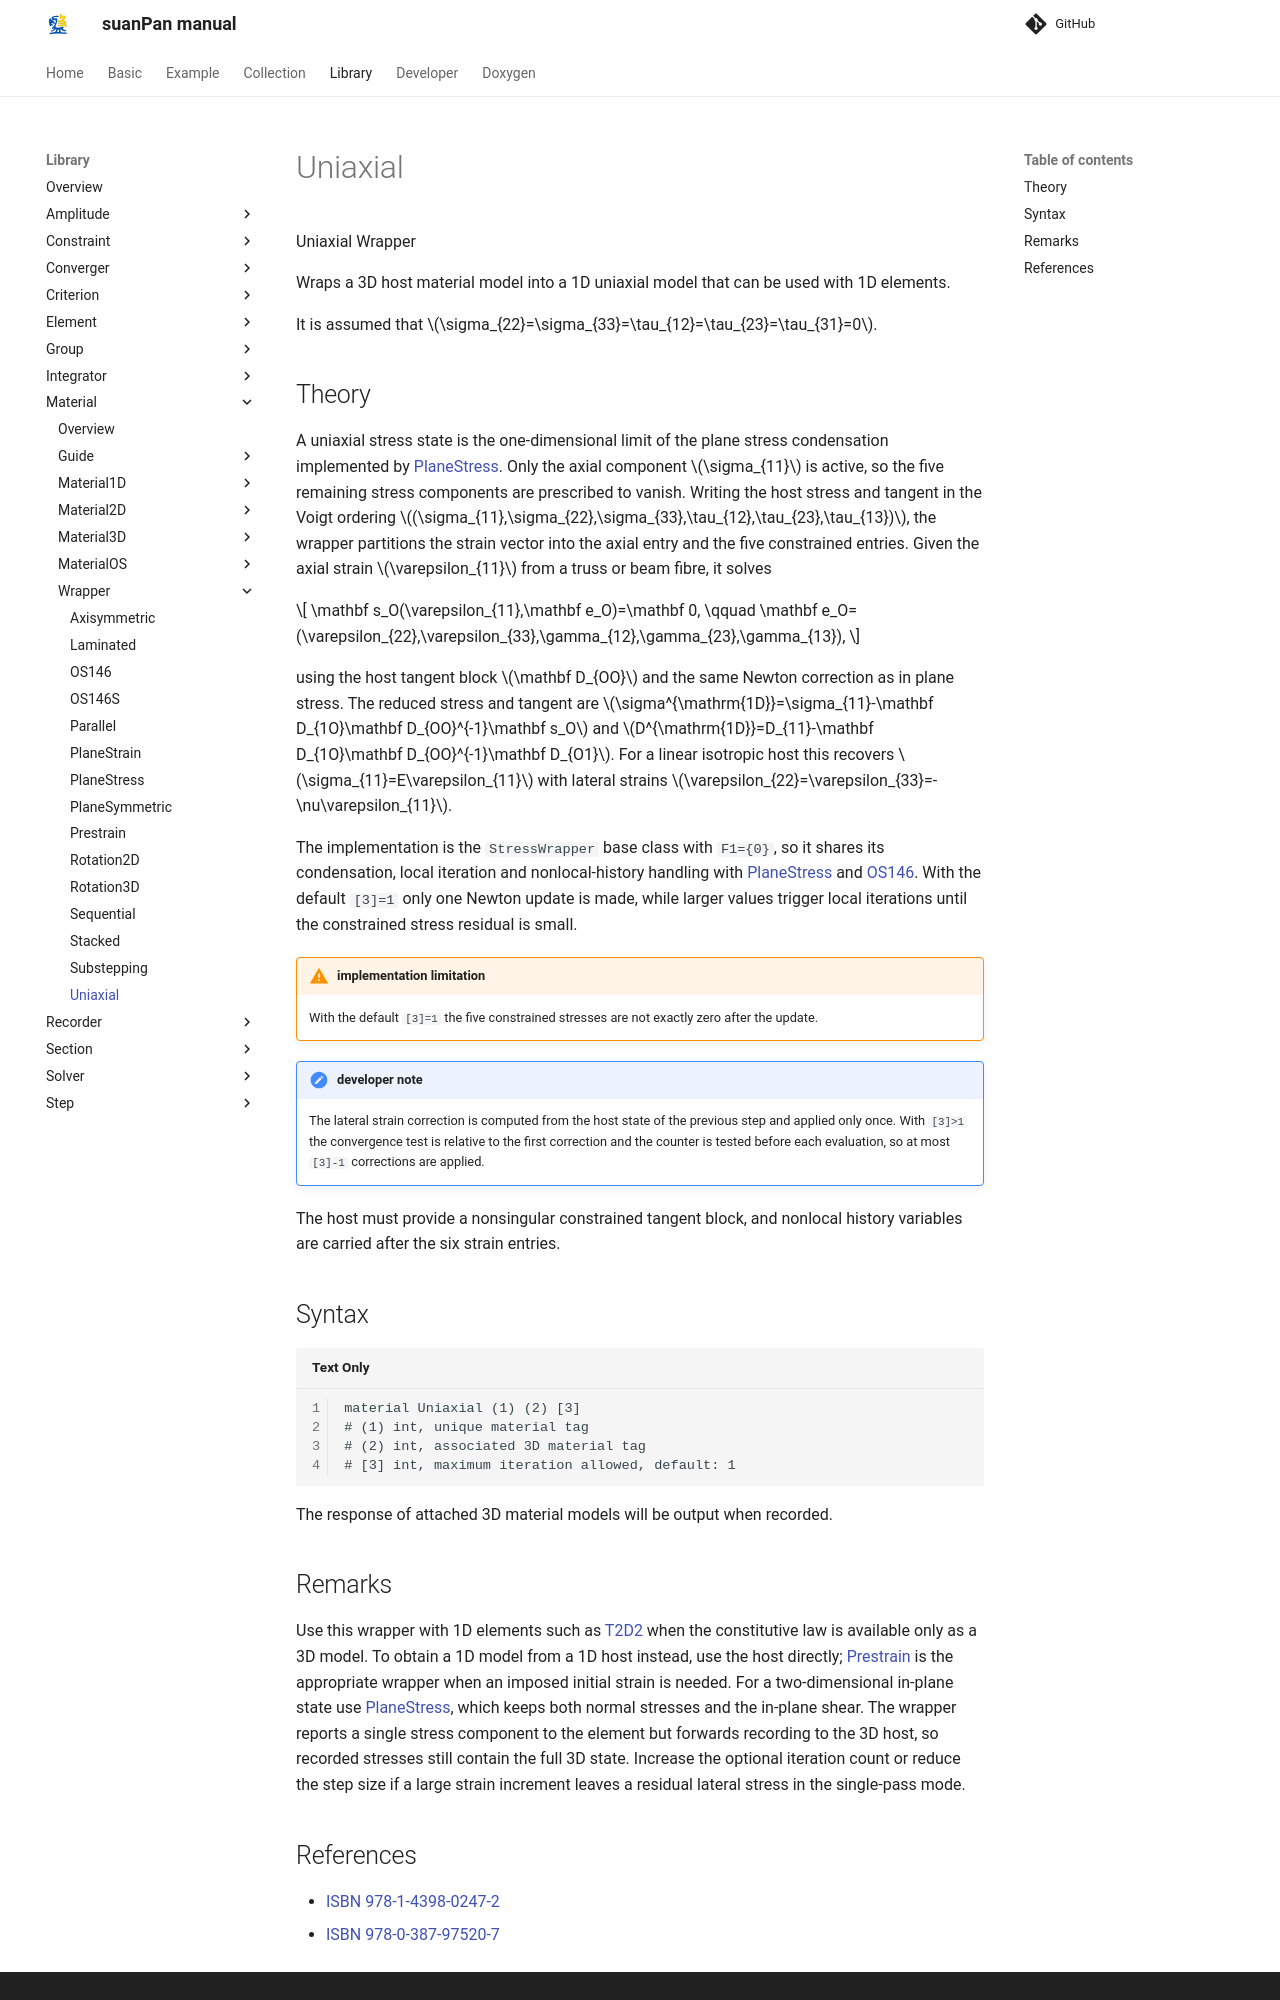

repository: TLCFEM/suanPan-manual · page: 4.4/Library/Material/Wrapper/Uniaxial/index.html · generator: mkdocs

# Uniaxial

Uniaxial Wrapper

Wraps a 3D host material model into a 1D uniaxial model that can be used with 1D elements.

It is assumed that $$\sigma_{22}=\sigma_{33}=\tau_{12}=\tau_{23}=\tau_{31}=0$$.

## Theory

A uniaxial stress state is the one-dimensional limit of the plane stress condensation implemented by [PlaneStress](PlaneStress.md).
Only the axial component $$\sigma_{11}$$ is active, so the five remaining stress components are prescribed to vanish.
Writing the host stress and tangent in the Voigt ordering $$(\sigma_{11},\sigma_{22},\sigma_{33},\tau_{12},\tau_{23},\tau_{13})$$, the wrapper partitions the strain vector into the axial entry and the five constrained entries.
Given the axial strain $$\varepsilon_{11}$$ from a truss or beam fibre, it solves

$$
\mathbf s_O(\varepsilon_{11},\mathbf e_O)=\mathbf 0,
\qquad
\mathbf e_O=(\varepsilon_{22},\varepsilon_{33},\gamma_{12},\gamma_{23},\gamma_{13}),
$$

using the host tangent block $$\mathbf D_{OO}$$ and the same Newton correction as in plane stress.
The reduced stress and tangent are $$\sigma^{\mathrm{1D}}=\sigma_{11}-\mathbf D_{1O}\mathbf D_{OO}^{-1}\mathbf s_O$$ and $$D^{\mathrm{1D}}=D_{11}-\mathbf D_{1O}\mathbf D_{OO}^{-1}\mathbf D_{O1}$$.
For a linear isotropic host this recovers $$\sigma_{11}=E\varepsilon_{11}$$ with lateral strains $$\varepsilon_{22}=\varepsilon_{33}=-\nu\varepsilon_{11}$$.

The implementation is the `StressWrapper` base class with `F1={0}`, so it shares its condensation, local iteration and nonlocal-history handling with [PlaneStress](PlaneStress.md) and [OS146](OS146.md).
With the default `[3]=1` only one Newton update is made, while larger values trigger local iterations until the constrained stress residual is small.

!!! warning "implementation limitation"
    With the default `[3]=1` the five constrained stresses are not exactly zero after the update.

!!! note "developer note"
    The lateral strain correction is computed from the host state of the previous step and applied only once.
    With `[3]>1` the convergence test is relative to the first correction and the counter is tested before each evaluation, so at most `[3]-1` corrections are applied.

The host must provide a nonsingular constrained tangent block, and nonlocal history variables are carried after the six strain entries.

## Syntax

```
material Uniaxial (1) (2) [3]
# (1) int, unique material tag
# (2) int, associated 3D material tag
# [3] int, maximum iteration allowed, default: 1
```

The response of attached 3D material models will be output when recorded.
